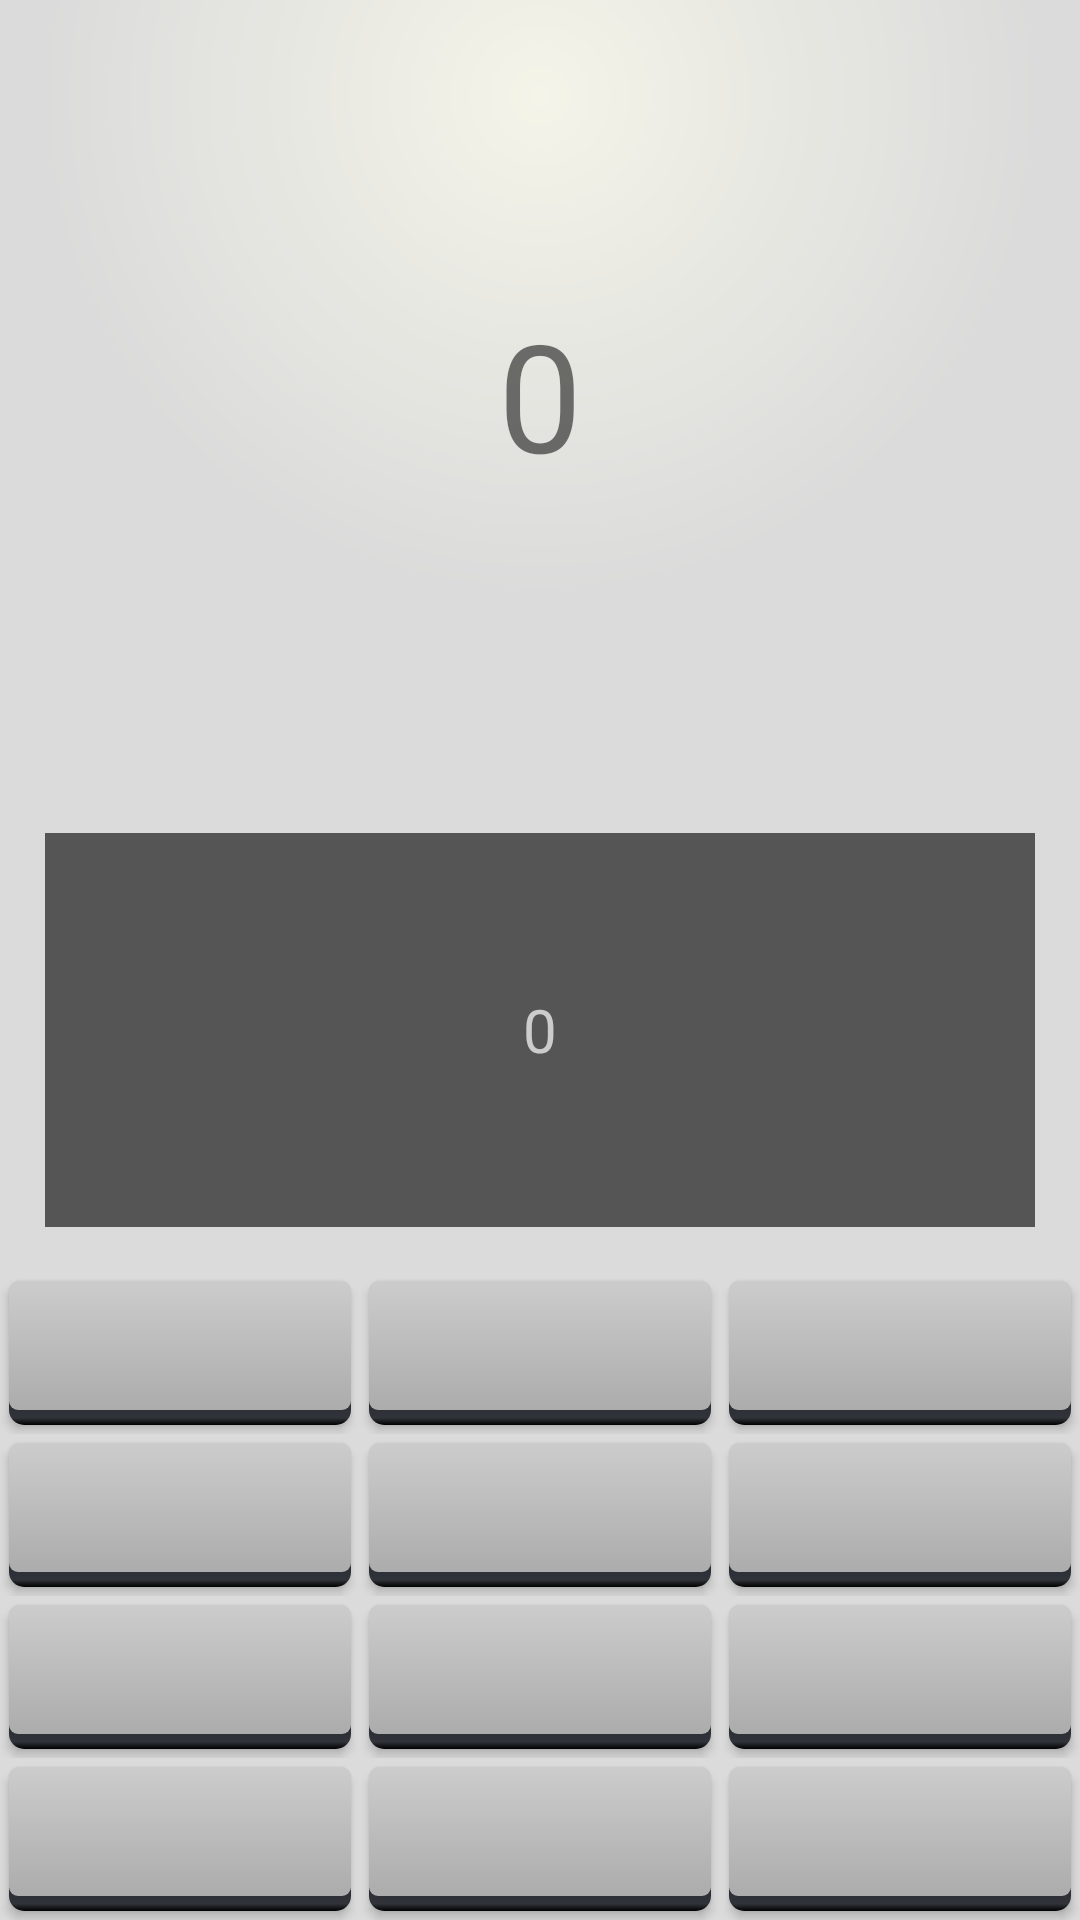

This screen was rendered from an Android layout file. Write that file and the resources it references.
<!-- AndroidManifest.xml: application theme AppTheme -->
<!-- res/layout/fragment_remote_control.xml -->
<TableLayout xmlns:android="http://schemas.android.com/apk/res/android"
    android:id="@+id/fragment_remote_control_tableLayout"
    android:layout_width="match_parent"
    android:layout_height="match_parent"
    android:background="@drawable/remote_background"
    android:stretchColumns="*" >
    <TextView
        android:id="@+id/fragment_remote_control_selectedTextView"
        android:layout_width="match_parent"
        android:layout_height="0dp"
        android:layout_weight="2"
        android:gravity="center"
        android:text="0"
        android:textSize="50dp"/>

    <TextView
        android:id="@+id/fragment_remote_control_workingTextView"
        android:layout_width="match_parent"
        android:layout_height="0dp"
        android:layout_weight="1"
        android:gravity="center"
        android:text="0"
        android:textSize="20dp"
        android:layout_margin="15dp"
        android:background="#555555"
        android:textColor="#cccccc"/>

    <include
        layout="@layout/button_row" />
    <include
        layout="@layout/button_row" />
    <include
        layout="@layout/button_row" />
    <include
        layout="@layout/button_row" />

</TableLayout>
<!-- res/layout/button_row.xml (included above) -->
<?xml version="1.0" encoding="utf-8"?>
<TableRow xmlns:android="http://schemas.android.com/apk/res/android">

    <Button
        style="@style/RemoteButton"
        />

    <Button

        style="@style/RemoteButton"
        />

    <Button

        style="@style/RemoteButton"
        />

</TableRow>
<!-- resources referenced by this layout -->
<resources>
  <!-- drawable remote_background (drawable) -->
  <?xml version="1.0" encoding="utf-8"?>
  <shape xmlns:android="http://schemas.android.com/apk/res/android">
      <gradient
          android:centerY="0.05"
          android:endColor="#dbdbdb"
          android:gradientRadius="500"
          android:startColor="#f4f4e9"
          android:type="radial"/>
  
  </shape>
  <style name="RemoteButton">
          <item name="android:layout_width">0dp</item>
          <item name="android:layout_height">match_parent</item>
          <item name="android:textSize">20dp</item>
          <item name="android:layout_margin">3dp</item>
          <item name="android:background">@drawable/button_shape_shadowed</item>
          <item name="android:textColor">@drawable/button_text_color</item>
      </style>
  <style name="AppTheme" parent="Theme.AppCompat.Light.DarkActionBar" />
  <!-- drawable button_shape_shadowed (drawable) -->
  <?xml version="1.0" encoding="utf-8"?>
  <layer-list xmlns:android="http://schemas.android.com/apk/res/android">
      <item>
          <shape android:shape="rectangle">
              <corners android:radius="5dp"/>
              <gradient
                  android:angle="90"
                  android:centerColor="#303339"
                  android:centerY="0.05"
                  android:endColor="#000000"
                  android:startColor="#000000" />
          </shape>
      </item>
      <item>
          <inset
              android:drawable="@drawable/button_shape"
              android:insetBottom="5dp"/>
      </item>
  
  </layer-list>
  <!-- drawable button_text_color (drawable) -->
  <?xml version="1.0" encoding="utf-8"?>
  <selector xmlns:android="http://schemas.android.com/apk/res/android">
  
      <item android:state_pressed="false" android:color="#ffffff" />
      <item android:state_pressed="true" android:color="#556699"/>
  
  </selector>
  <!-- drawable button_shape (drawable) -->
  <?xml version="1.0" encoding="utf-8"?>
  <selector xmlns:android="http://schemas.android.com/apk/res/android">
      <item android:drawable="@drawable/button_shape_normal" android:state_pressed="false" />
      <item android:drawable="@drawable/button_shape_pressed" android:state_pressed="true" />
  
  </selector>
  <!-- drawable button_shape_normal (drawable) -->
  <?xml version="1.0" encoding="utf-8"?>
  <shape xmlns:android="http://schemas.android.com/apk/res/android"
      android:shape="rectangle">
  
      <corners android:radius="3dp" />
  
      <gradient
          android:angle="90"
          android:endColor="#cccccc"
          android:startColor="#acacac" />
  
  </shape>
  <!-- drawable button_shape_pressed (drawable) -->
  <?xml version="1.0" encoding="utf-8"?>
  <shape xmlns:android="http://schemas.android.com/apk/res/android"
         android:shape="rectangle">
  
      <corners android:radius="3dp" />
  
      <gradient
          android:angle="270"
          android:endColor="#cccccc"
          android:startColor="#acacac" />
  
  </shape>
</resources>
